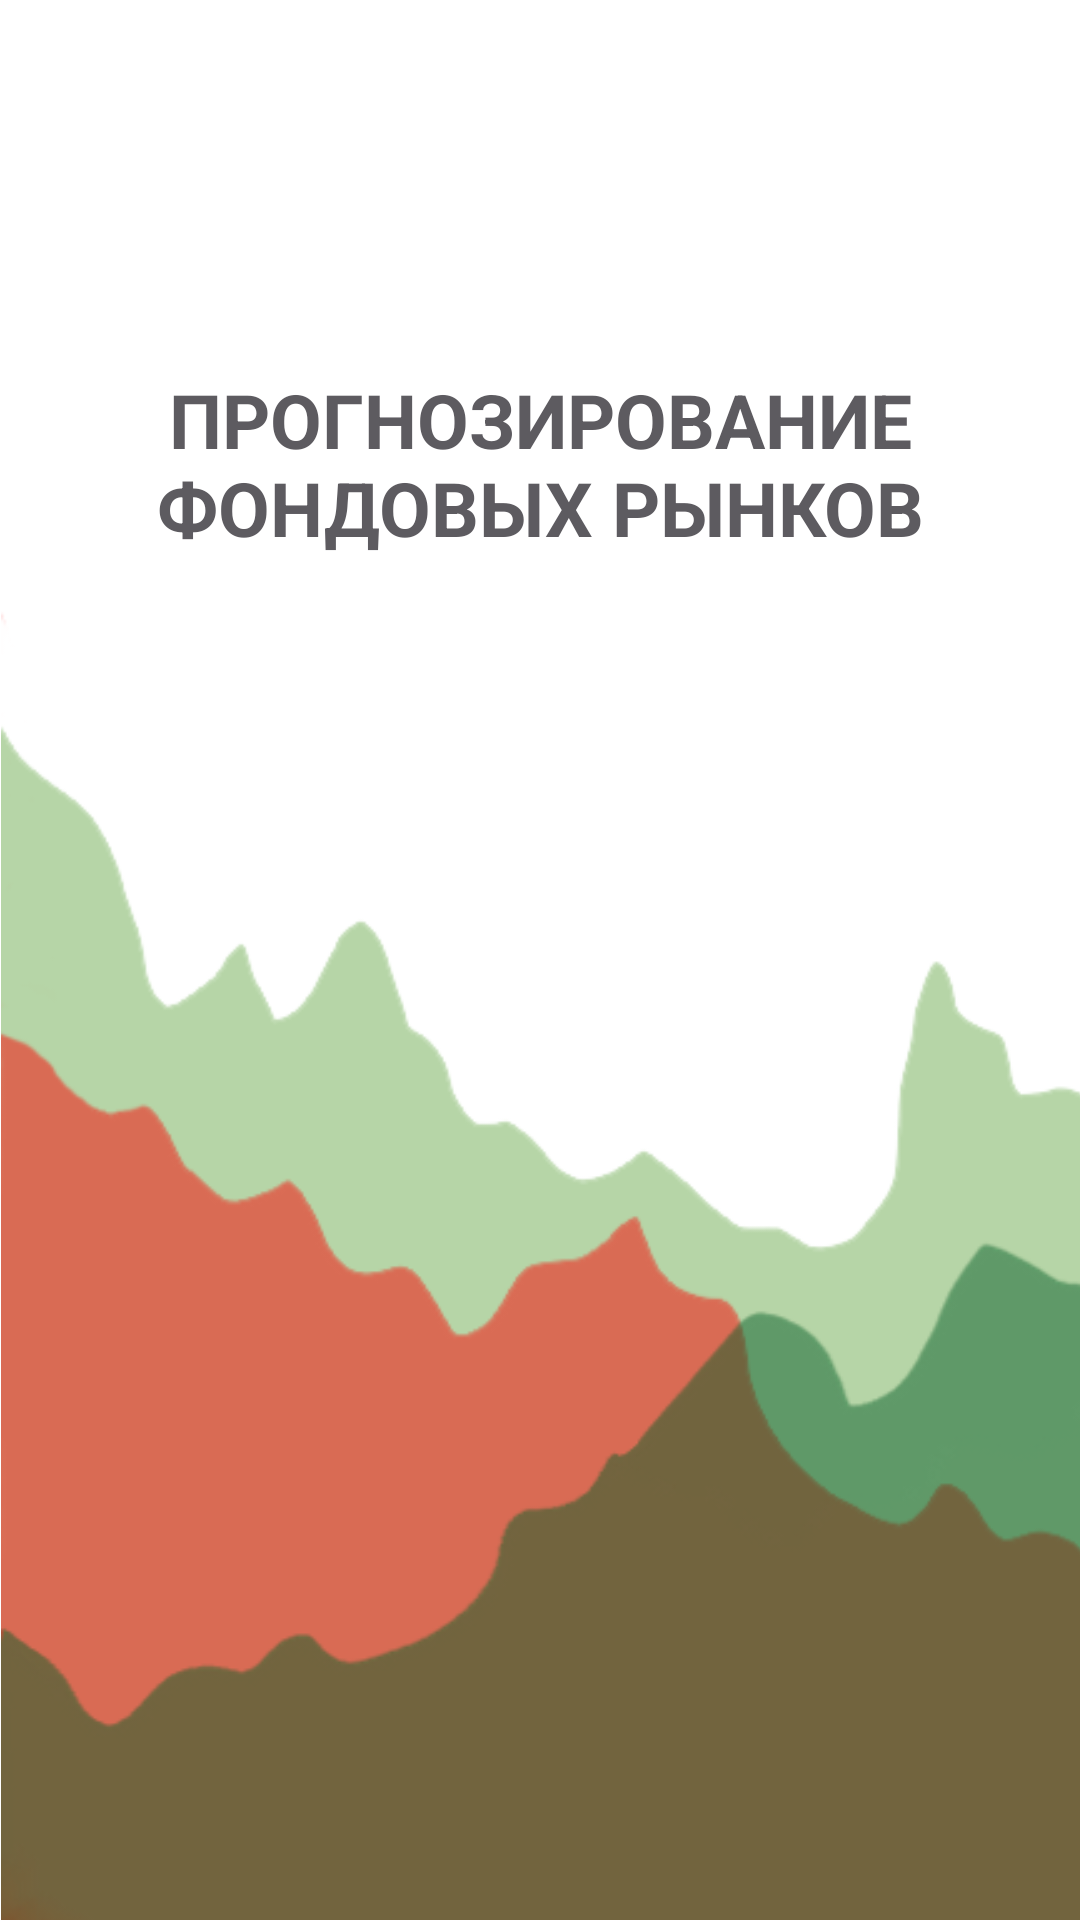

Reconstruct the res/layout file that produces this screen, plus the resources it refers to.
<!-- AndroidManifest.xml: application theme Theme.NextDay -->
<!-- res/layout/fragment_activity.xml -->
<?xml version="1.0" encoding="utf-8"?>
<FrameLayout
    xmlns:android="http://schemas.android.com/apk/res/android"
    xmlns:app="http://schemas.android.com/apk/res-auto"
    xmlns:tools="http://schemas.android.com/tools"
    android:layout_width="match_parent"
    android:layout_height="match_parent"
    tools:context=".ActivityFragment">

    <androidx.constraintlayout.widget.ConstraintLayout
        android:layout_width="match_parent"
        android:layout_height="match_parent">

        <ImageView
            android:id="@+id/imageView3"
            android:layout_width="417dp"
            android:layout_height="666dp"
            android:adjustViewBounds="true"
            android:src="@mipmap/enter_backround"
            app:layout_constraintBottom_toBottomOf="parent"
            app:layout_constraintStart_toStartOf="@+id/textView" />

        <TextView
            android:id="@+id/textView"
            android:layout_width="wrap_content"
            android:layout_height="wrap_content"
            android:gravity="center_horizontal"
            android:text="@string/enter_word"
            android:textColor="#5D5B60"
            android:textSize="25sp"
            android:textStyle="bold"
            app:layout_constraintBottom_toBottomOf="@+id/imageView3"
            app:layout_constraintEnd_toEndOf="parent"
            app:layout_constraintHorizontal_bias="0.0"
            app:layout_constraintStart_toStartOf="parent"
            app:layout_constraintTop_toTopOf="parent"
            app:layout_constraintVertical_bias="0.213" />
    </androidx.constraintlayout.widget.ConstraintLayout>

</FrameLayout>
<!-- resources referenced by this layout -->
<resources>
  <!-- mipmap enter_backround: png bitmap (mipmap-xxxhdpi, 32253 bytes) -->
  <string name="enter_word">ПРОГНОЗИРОВАНИЕ ФОНДОВЫХ РЫНКОВ</string>
  <style name="Theme.NextDay" parent="Theme.MaterialComponents.DayNight.DarkActionBar">
          
          <item name="colorPrimary">@color/purple_500</item>
          <item name="colorPrimaryVariant">@color/purple_700</item>
          <item name="colorOnPrimary">@color/white</item>
          
          <item name="colorSecondary">@color/teal_200</item>
          <item name="colorSecondaryVariant">@color/teal_700</item>
          <item name="colorOnSecondary">@color/black</item>
          
          <item name="android:statusBarColor" tools:targetApi="l">?attr/colorPrimaryVariant</item>
          
      </style>
  <!-- not gathered from this repository: default colours our renderer supplied (Android Studio template values) -->
  <color name="purple_500">#FF6200EE</color>
  <color name="purple_700">#FF3700B3</color>
  <color name="teal_200">#FF03DAC5</color>
  <color name="teal_700">#FF018786</color>
  <color name="black">#FF000000</color>
  <color name="white">#FFFFFFFF</color>
</resources>
